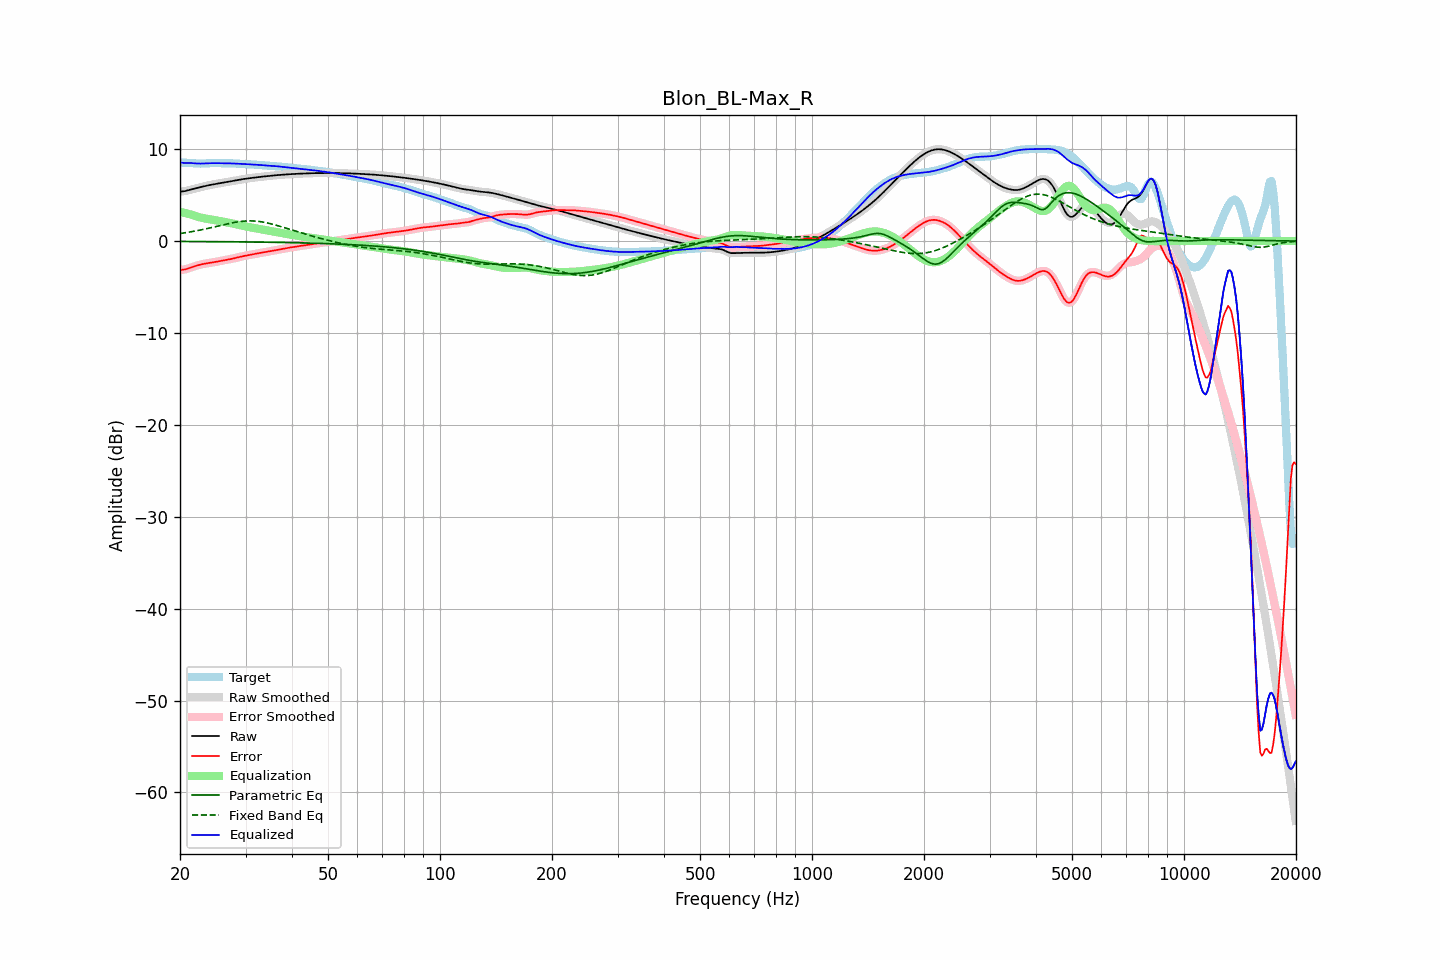

Values plotted in this chart, from the file beside it:
frequency, raw, error, smoothed, error_smoothed, equalization, parametric_eq, fixed_band_eq, equalized_raw, equalized_smoothed, target
20.00, 5.38, -3.14, 5.39, -3.14, 3.17, -0.04, 0.82, 8.56, 8.56, 8.53
20.20, 5.40, -3.12, 5.40, -3.13, 3.14, -0.04, 0.84, 8.54, 8.53, 8.53
20.40, 5.42, -3.11, 5.41, -3.11, 3.10, -0.04, 0.87, 8.51, 8.51, 8.52
20.61, 5.43, -3.09, 5.44, -3.08, 3.06, -0.04, 0.90, 8.49, 8.50, 8.52
20.81, 5.48, -3.04, 5.48, -3.04, 3.01, -0.05, 0.92, 8.49, 8.49, 8.52
21.02, 5.52, -2.99, 5.52, -2.99, 2.97, -0.05, 0.95, 8.49, 8.49, 8.51
21.23, 5.57, -2.93, 5.57, -2.93, 2.92, -0.05, 0.98, 8.49, 8.49, 8.50
21.44, 5.62, -2.87, 5.62, -2.87, 2.87, -0.05, 1.01, 8.49, 8.49, 8.48
21.66, 5.66, -2.81, 5.66, -2.81, 2.81, -0.05, 1.04, 8.48, 8.48, 8.47
21.87, 5.71, -2.75, 5.71, -2.75, 2.75, -0.05, 1.08, 8.46, 8.46, 8.46
22.09, 5.75, -2.69, 5.75, -2.69, 2.70, -0.05, 1.11, 8.45, 8.45, 8.44
22.31, 5.79, -2.64, 5.79, -2.64, 2.64, -0.05, 1.14, 8.44, 8.44, 8.43
22.54, 5.84, -2.59, 5.84, -2.59, 2.59, -0.05, 1.18, 8.43, 8.43, 8.43
22.76, 5.88, -2.55, 5.88, -2.55, 2.55, -0.05, 1.21, 8.43, 8.43, 8.43
22.99, 5.92, -2.51, 5.92, -2.51, 2.51, -0.06, 1.25, 8.44, 8.44, 8.43
23.22, 5.97, -2.48, 5.97, -2.48, 2.48, -0.06, 1.29, 8.44, 8.44, 8.44
23.45, 6.01, -2.44, 6.01, -2.44, 2.45, -0.06, 1.33, 8.45, 8.45, 8.45
23.69, 6.05, -2.42, 6.04, -2.42, 2.42, -0.06, 1.36, 8.46, 8.46, 8.46
23.92, 6.08, -2.39, 6.08, -2.39, 2.39, -0.06, 1.40, 8.47, 8.47, 8.47
24.16, 6.12, -2.36, 6.12, -2.36, 2.36, -0.06, 1.44, 8.48, 8.48, 8.48
24.40, 6.15, -2.34, 6.15, -2.34, 2.33, -0.06, 1.49, 8.48, 8.48, 8.48
24.65, 6.18, -2.31, 6.18, -2.31, 2.30, -0.06, 1.53, 8.48, 8.48, 8.49
24.89, 6.21, -2.27, 6.21, -2.27, 2.27, -0.07, 1.57, 8.48, 8.48, 8.48
25.14, 6.24, -2.24, 6.24, -2.24, 2.24, -0.07, 1.61, 8.48, 8.48, 8.48
25.39, 6.27, -2.21, 6.27, -2.21, 2.21, -0.07, 1.65, 8.48, 8.48, 8.48
25.65, 6.30, -2.17, 6.30, -2.17, 2.17, -0.07, 1.69, 8.47, 8.47, 8.47
25.91, 6.33, -2.13, 6.33, -2.14, 2.14, -0.07, 1.73, 8.47, 8.47, 8.47
26.16, 6.36, -2.10, 6.36, -2.10, 2.11, -0.07, 1.78, 8.47, 8.47, 8.47
26.43, 6.40, -2.07, 6.39, -2.07, 2.07, -0.07, 1.82, 8.47, 8.47, 8.47
26.69, 6.43, -2.04, 6.43, -2.04, 2.04, -0.08, 1.86, 8.47, 8.47, 8.47
26.96, 6.45, -2.01, 6.45, -2.01, 2.01, -0.08, 1.90, 8.46, 8.46, 8.47
27.23, 6.48, -1.98, 6.48, -1.98, 1.97, -0.08, 1.93, 8.46, 8.46, 8.46
27.50, 6.51, -1.94, 6.51, -1.94, 1.94, -0.08, 1.97, 8.45, 8.45, 8.46
27.77, 6.54, -1.90, 6.54, -1.90, 1.90, -0.08, 2.00, 8.44, 8.44, 8.45
28.05, 6.58, -1.86, 6.58, -1.86, 1.86, -0.08, 2.04, 8.44, 8.44, 8.44
28.33, 6.61, -1.82, 6.61, -1.82, 1.82, -0.09, 2.06, 8.43, 8.43, 8.43
28.62, 6.64, -1.77, 6.64, -1.77, 1.78, -0.09, 2.09, 8.42, 8.42, 8.42
28.90, 6.67, -1.73, 6.67, -1.73, 1.74, -0.09, 2.12, 8.41, 8.41, 8.41
29.19, 6.71, -1.69, 6.71, -1.69, 1.70, -0.09, 2.14, 8.40, 8.40, 8.40
29.48, 6.73, -1.65, 6.73, -1.65, 1.66, -0.09, 2.16, 8.39, 8.39, 8.39
29.78, 6.76, -1.62, 6.76, -1.62, 1.62, -0.09, 2.17, 8.38, 8.38, 8.38
30.08, 6.79, -1.59, 6.79, -1.59, 1.59, -0.10, 2.18, 8.37, 8.37, 8.37
30.38, 6.81, -1.55, 6.81, -1.55, 1.55, -0.10, 2.19, 8.36, 8.36, 8.36
30.68, 6.84, -1.52, 6.84, -1.52, 1.52, -0.10, 2.19, 8.35, 8.35, 8.36
30.99, 6.86, -1.49, 6.86, -1.49, 1.49, -0.10, 2.20, 8.34, 8.34, 8.35
31.30, 6.88, -1.46, 6.88, -1.46, 1.45, -0.11, 2.19, 8.33, 8.33, 8.34
31.61, 6.90, -1.42, 6.90, -1.42, 1.42, -0.11, 2.18, 8.32, 8.32, 8.33
31.93, 6.93, -1.39, 6.93, -1.39, 1.39, -0.11, 2.17, 8.31, 8.31, 8.31
32.24, 6.95, -1.35, 6.95, -1.35, 1.35, -0.11, 2.16, 8.30, 8.30, 8.30
32.57, 6.97, -1.32, 6.97, -1.32, 1.32, -0.11, 2.14, 8.29, 8.29, 8.29
32.89, 6.99, -1.28, 6.99, -1.29, 1.29, -0.12, 2.11, 8.27, 8.27, 8.27
33.22, 7.01, -1.25, 7.01, -1.25, 1.26, -0.12, 2.09, 8.26, 8.26, 8.26
33.55, 7.02, -1.22, 7.02, -1.22, 1.22, -0.12, 2.06, 8.25, 8.25, 8.25
33.89, 7.04, -1.19, 7.04, -1.19, 1.19, -0.12, 2.02, 8.24, 8.24, 8.24
34.23, 7.06, -1.17, 7.06, -1.17, 1.16, -0.13, 1.99, 8.23, 8.23, 8.23
34.57, 7.08, -1.14, 7.08, -1.14, 1.13, -0.13, 1.95, 8.22, 8.22, 8.22
34.92, 7.10, -1.11, 7.10, -1.11, 1.10, -0.13, 1.90, 8.20, 8.20, 8.21
35.27, 7.12, -1.08, 7.12, -1.08, 1.07, -0.13, 1.86, 8.19, 8.19, 8.19
35.62, 7.13, -1.04, 7.13, -1.04, 1.04, -0.14, 1.81, 8.18, 8.18, 8.18
35.97, 7.15, -1.01, 7.15, -1.01, 1.01, -0.14, 1.77, 8.16, 8.16, 8.16
... 635 more rows
